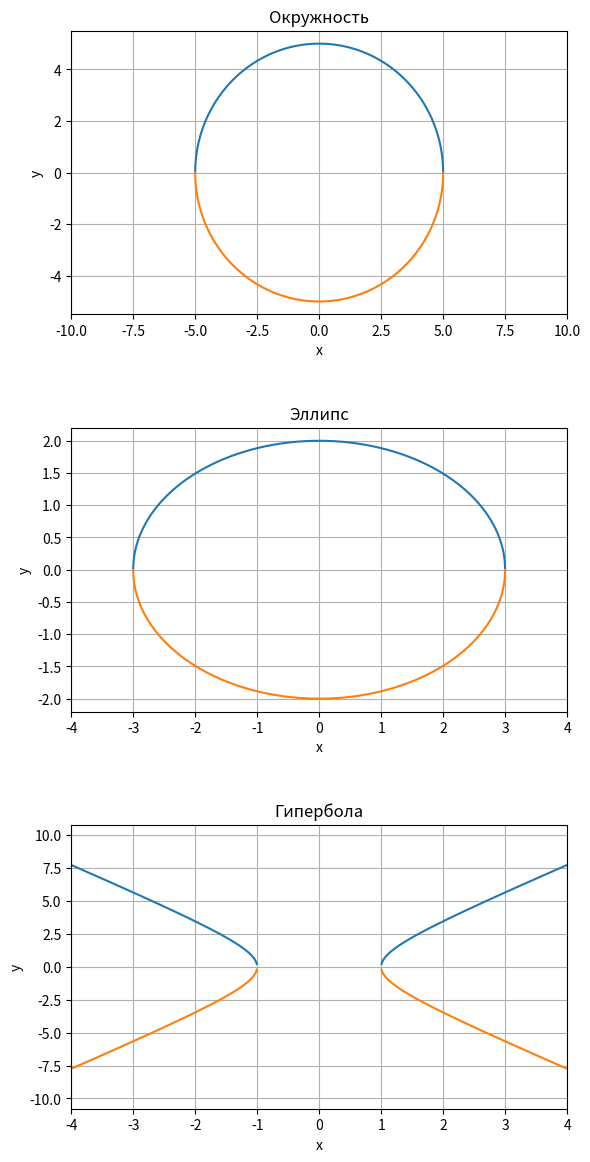

Reproduce this figure in Python.
import numpy as np
import matplotlib.pyplot as plt


def func_circle(x, radius):
    return np.sqrt(radius**2 - x**2)


def func_ellipse(x, a, b):
    return b * np.sqrt(1 - x**2/a**2)


def func_hyperbola(x, a, b):
    return b * np.sqrt(x**2/a**2 - 1)


fig, ax = plt.subplots(nrows=3, ncols=1)
plt.subplots_adjust(hspace=0.40)
radius = 5
x = np.linspace(-5, 5, 1000)
ax[0].set_title('Окружность')
ax[0].set_xlabel('x')
ax[0].set_ylabel('y')
ax[0].set_xlim(-10, 10)
ax[0].plot(x, func_circle(x, radius))
ax[0].plot(x, -func_circle(x, radius))

ax[0].grid(True, which='both')

x = np.linspace(-3, 3, 1000)
ax[1].set_title('Эллипс')
ax[1].set_xlabel('x')
ax[1].set_ylabel('y')
ax[1].set_xlim(-4, 4)
ax[1].plot(x, func_ellipse(x, 3, 2))
ax[1].plot(x, -func_ellipse(x, 3, 2))
ax[1].grid()

x = np.linspace(-5, 5, 1000)
ax[2].set_title('Гипербола')
ax[2].set_xlabel('x')
ax[2].set_ylabel('y')

ax[2].set_xlim(-4, 4)
ax[2].plot(x, func_hyperbola(x, 1, 2))
ax[2].plot(x, -func_hyperbola(x, 1, 2))
ax[2].grid()
fig.set_figheight(14)
plt.show()